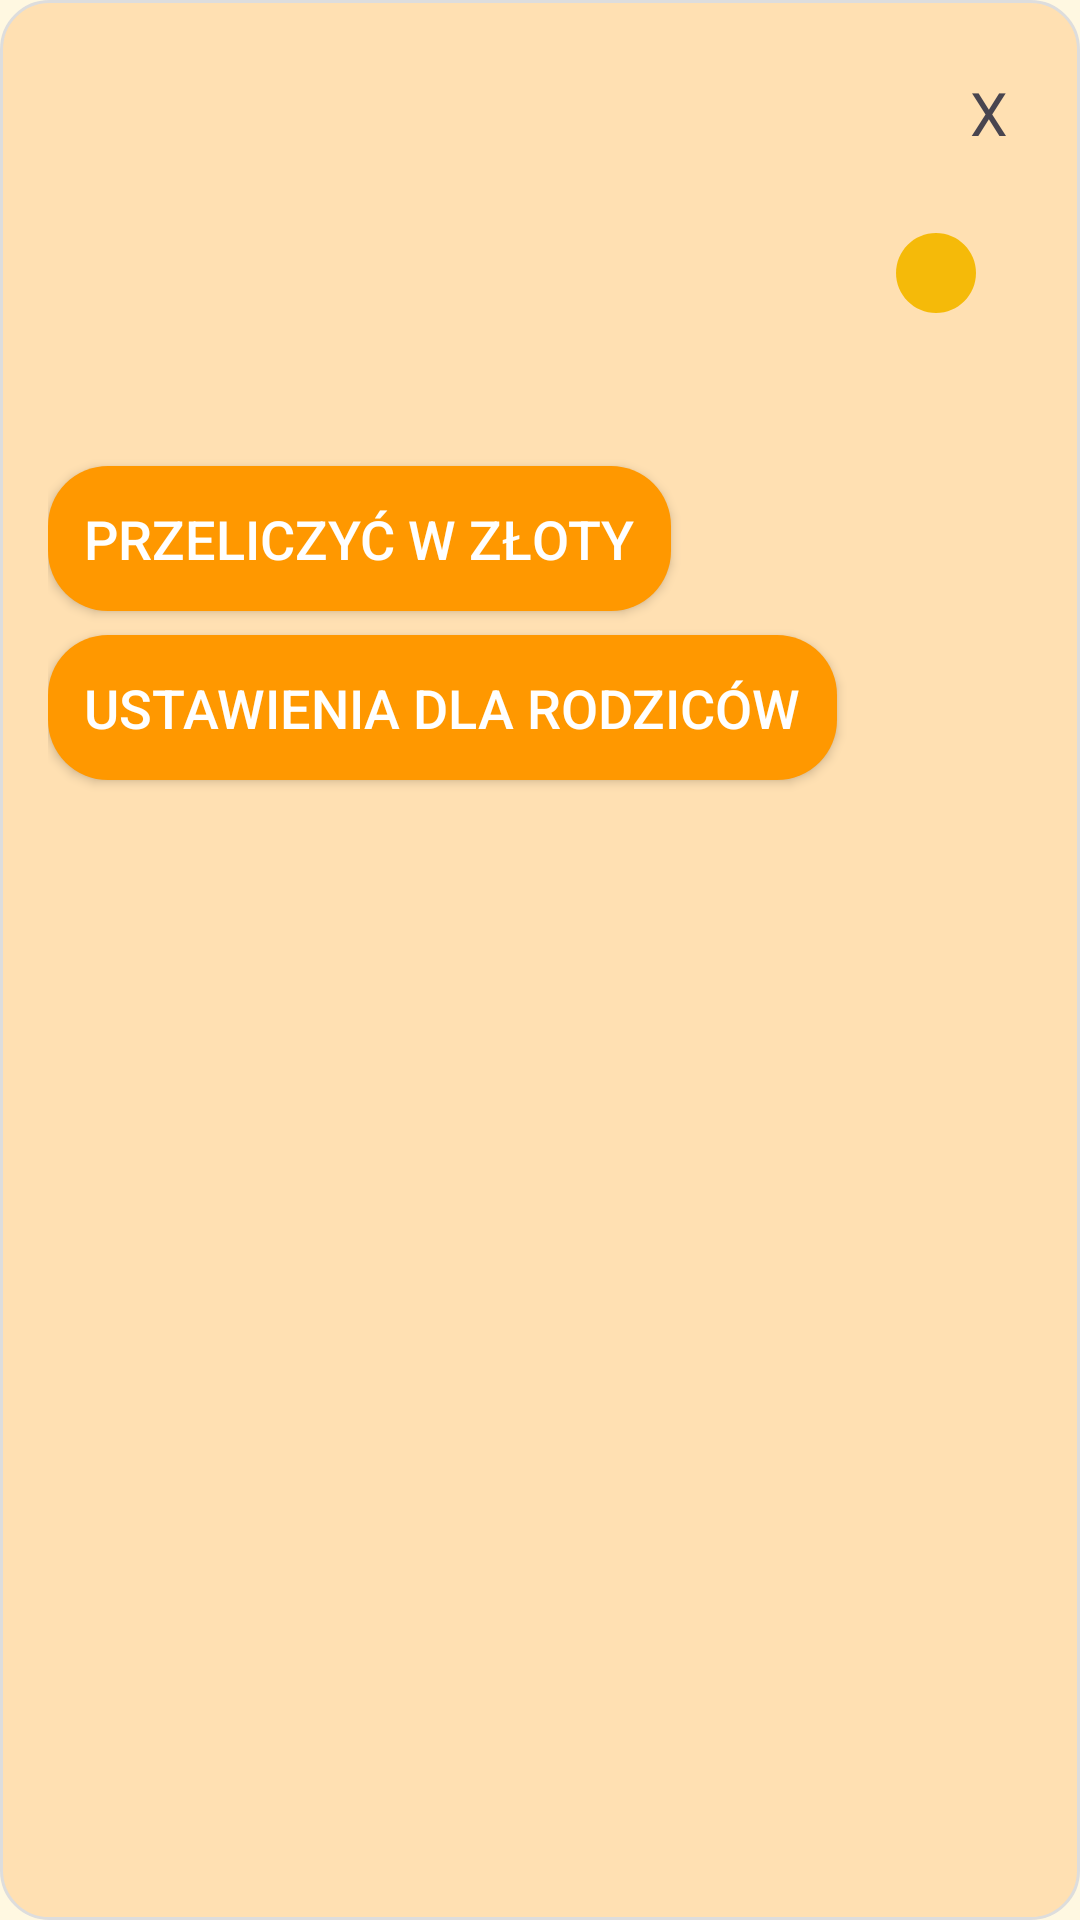

Reconstruct the res/layout file that produces this screen, plus the resources it refers to.
<!-- AndroidManifest.xml: application theme Theme.Czytam -->
<!-- res/layout/activity_coin_manager.xml -->
<?xml version="1.0" encoding="utf-8"?>
<LinearLayout xmlns:android="http://schemas.android.com/apk/res/android"
    android:layout_width="wrap_content"
    android:layout_height="wrap_content"
    android:orientation="vertical"
    android:padding="16dp"
    android:layout_gravity="right"
    android:background="@drawable/contaner">

    
    <TextView
        android:id="@+id/btnClose"

        android:layout_width="wrap_content"
        android:layout_height="wrap_content"
        android:text="X"
        android:textSize="20sp"
        android:layout_gravity="end"
        android:padding="8dp" />

    
    <LinearLayout
        android:id="@+id/coinCounter"
        android:layout_width="wrap_content"
        android:layout_height="wrap_content"
        android:orientation="horizontal"
        android:layout_gravity="right"
        android:padding="16dp">

        <TextView
            android:id="@+id/tvCoinBalance"
            android:layout_width="wrap_content"
            android:layout_height="wrap_content"
            android:text=""
            android:textSize="18sp"
            android:textStyle="bold"
            android:textColor="@android:color/black"
            android:layout_marginStart="4dp"/>

        <ImageView
            android:id="@+id/iconCoins"
            android:layout_width="32dp"
            android:layout_height="32dp"
            android:src="@drawable/coin" />
    </LinearLayout>

    <TextView
        android:id="@+id/tvZlotyValue"
        android:layout_width="wrap_content"
        android:layout_height="wrap_content"
        android:text=""
        android:textSize="18sp"
        android:textStyle="bold"
        android:textColor="@android:color/black"
        android:layout_marginStart="4dp"
        android:layout_marginBottom="8dp"/>

    
    <Button
        android:id="@+id/btnConvert"
        style="@style/PrimaryButton"
        android:layout_width="wrap_content"
        android:layout_height="wrap_content"
        android:text="Przeliczyć w złoty" />

    <Button
        android:id="@+id/btnParents"
        style="@style/PrimaryButton"
        android:layout_width="wrap_content"
        android:layout_height="wrap_content"
        android:text="Ustawienia dla rodziców"
        android:layout_marginTop="8dp" />

    
    <Button
        android:id="@+id/btnSettings"
        style="@style/SecondaryButton"
        android:layout_width="wrap_content"
        android:layout_height="wrap_content"
        android:text="Ustaw nagrody (K)"
        android:layout_marginTop="16dp"
        android:visibility="gone"
        />

    <Button
        android:id="@+id/btnClear"
        style="@style/SecondaryButton"
        android:layout_width="wrap_content"
        android:layout_height="wrap_content"
        android:text="Wyczyścić rachunek"
        android:layout_marginTop="8dp"
        android:visibility="gone" />

</LinearLayout>
<!-- resources referenced by this layout -->
<resources>
  <!-- drawable coin (drawable) -->
  <vector xmlns:android="http://schemas.android.com/apk/res/android" android:height="24dp" android:tint="#F5BA09" android:viewportHeight="24" android:viewportWidth="24" android:width="24dp">
        
      <path android:fillColor="@android:color/white" android:pathData="M12,2C6.48,2 2,6.48 2,12s4.48,10 10,10 10,-4.48 10,-10S17.52,2 12,2z"/>
      
  </vector>
  <!-- drawable contaner (drawable) -->
  <?xml version="1.0" encoding="utf-8"?>
  <shape xmlns:android="http://schemas.android.com/apk/res/android" android:shape="rectangle">
      <corners android:radius="16dp"/>
      <solid android:color="#FFE0B2"/>
      <stroke android:width="1dp" android:color="#DDDDDD"/>
  </shape>
  <style name="PrimaryButton">
  
          <item name="android:background">@drawable/button_primary</item>
          <item name="backgroundTint">@null</item>
          <item name="android:textColor">@android:color/white</item>
          <item name="android:textSize">18sp</item>
          <item name="android:padding">12dp</item>
  
      </style>
  <style name="SecondaryButton">
          
          <item name="android:background">@drawable/button_light_blue_ripple</item>
          <item name="backgroundTint">@null</item>
          
          <item name="android:textColor">@color/blue</item>
  
          
          <item name="android:textSize">16sp</item>
  
          
          <item name="android:padding">12dp</item>
      </style>
  <style name="Theme.Czytam" parent="Base.Theme.Czytam" />
  <!-- drawable button_primary (drawable) -->
  <?xml version="1.0" encoding="utf-8"?>
  <shape xmlns:android="http://schemas.android.com/apk/res/android">
      <solid android:color="@color/primary_orange"/>
      <corners android:radius="20dp"/>
  </shape>
  <!-- drawable button_light_blue_ripple (drawable) -->
  <?xml version="1.0" encoding="utf-8"?>
  <ripple xmlns:android="http://schemas.android.com/apk/res/android"
      android:color="@color/blue">
      <item android:drawable="@drawable/button_light_blue"/>
  </ripple>
  <color name="blue">#053E57</color>
  <style name="Base.Theme.Czytam" parent="Theme.Material3.DayNight.NoActionBar">
          
          
          <item name="android:windowBackground">#FFF8E1</item> 
      </style>
  <color name="primary_orange">#FF9800</color>
  <!-- drawable button_light_blue (drawable) -->
  <?xml version="1.0" encoding="utf-8"?>
  <shape xmlns:android="http://schemas.android.com/apk/res/android"
      android:shape="rectangle">
  
      <solid android:color="#ADD8E6" />
      <corners android:radius="12dp" />
      <stroke android:width="2dp" android:color="#87CEEB" />
  
  </shape>
</resources>
